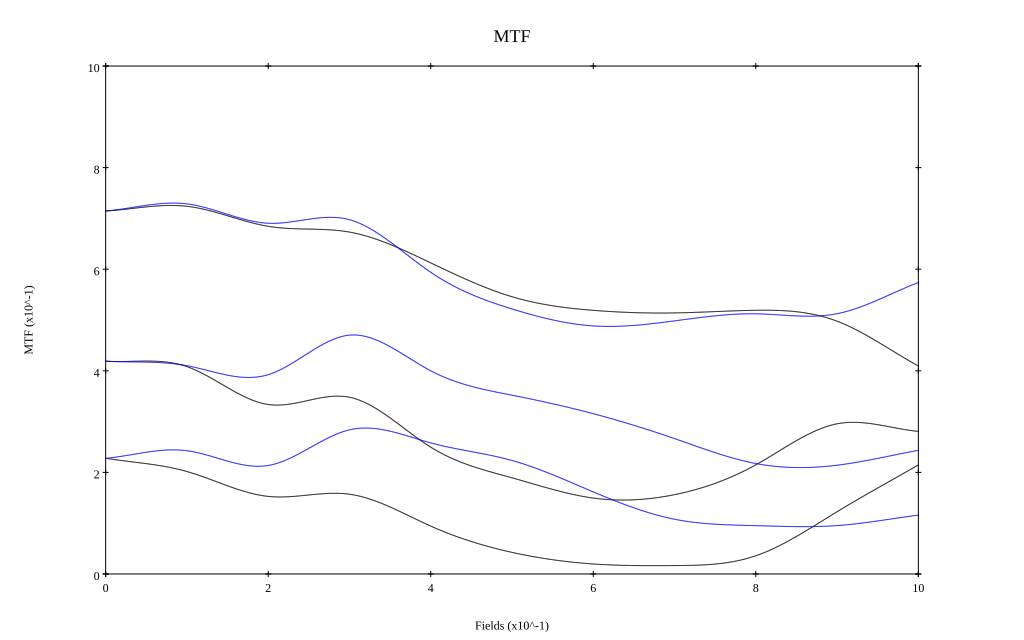

The file beside this chart, header and first rows:
, 0, 0.1, 0.2, 0.3, 0.4, 0.5, 0.6, 0.7, 0.8, 0.9, 1
10 sag, 0.715, 0.724, 0.684, 0.673, 0.612, 0.546, 0.519, 0.514, 0.519, 0.498, 0.409
10 tan, 0.715, 0.729, 0.69, 0.697, 0.594, 0.522, 0.488, 0.498, 0.512, 0.512, 0.574
30 sag, 0.419, 0.408, 0.334, 0.348, 0.25, 0.189, 0.149, 0.156, 0.215, 0.296, 0.281
30 tan, 0.419, 0.41, 0.392, 0.47, 0.4, 0.352, 0.316, 0.266, 0.217, 0.214, 0.243
50 sag, 0.228, 0.202, 0.153, 0.157, 0.094, 0.043, 0.02, 0.017, 0.036, 0.123, 0.215
50 tan, 0.228, 0.243, 0.214, 0.284, 0.258, 0.223, 0.162, 0.108, 0.095, 0.095, 0.116
